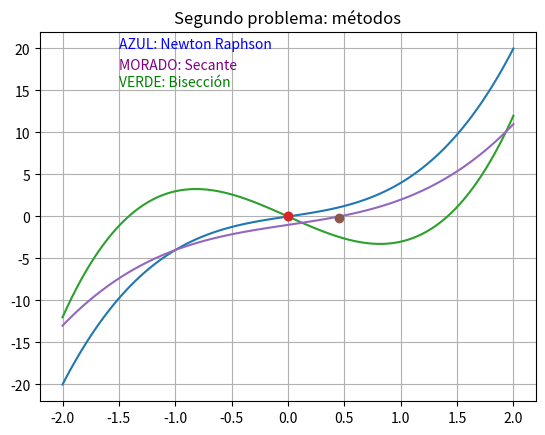

Here is the Python script that generated this plot:
import numpy as np
import matplotlib.pyplot as plt
import random 

print("MÉTODO NEWTON-RAPHSON") 

def f(x):
    return 2*(x**3)+2*x

def df(x):
    return 6*(x**2)+2

x0 = 1
k=-1 # k representa el número de iteraciones la cual será un valor que incrementará
for i in range(1, 4):
    x1 = x0 -(f(x0)/df(x0)) # se aplica la ecuación
    x0 = x1
    k += 1
    print("Se realizaron ", k, "iteraciones con aproximaciones de ", x0)
  
m=[]    
m.append(x0) #se añaden los valores a un array
min = min(m)

x= np.linspace(-2, 2, 100)
p1=plt.plot(x, 2*(x**3)+2*x)
plt.plot(0, min, "o" )
plt.annotate("AZUL: Newton Raphson", xy=(-1.5, 20), color='blue')

print("MÉTODO BISECCIÓN")

def f(x):
    return 3*(x**3)-6*x 

# Se eligen dos puntos distintos de la ecuación, con tal de que al multiplicar los dos valores en función de f(x) éste dé como resultado negativo
a = random.uniform(5.0, 5.2)
b = random.uniform(5.0, 5.2)*-1
tol = 1
print("los valores tomados en el intervalo son ", a, "y", b)
# Se evalúa que la multiplicación de las funciones sea negativa
if f(a) * f(b) < 0:
    x1 = a
    x2 = b
    k=0 
    for i in range(3):
        while abs(x1-x2) > tol: # se coloca un ciclo while en el que se evalúa que el valor absoluto de la resta de los valores indicados a y b sea mayor a la tolerancia 
            x1 = x2
            x2 = (a+b)/2 
        if f(x2) *f(a)  < 0:
            b = x2
        if f(x2)*f(b) < 0:
            a = x2
        k+=1
        
print("Se realizaron ", k, "iteraciones con aproximaciones de ", x2)
        
if f(a) * f(b) > 0:
    print("La función no cambia de signo. El método de bisección no se pudo aplicar")
        

x= np.linspace(-2, 2, 100)
p2=plt.plot(x,3*(x**3)-6*x  )
plt.plot(0, x2, "o")
plt.annotate("VERDE: Bisección", xy=(-1.5, 15.5), color='green')


print("MÉTODO DE SECANTE")

def f(x):
    return (x**3) + 2*x -1

# Se eligen dos puntos distintos de la ecuación, con tal de que al multiplicar los dos valores en función de f(x) éste dé como resultado negativo

# xi = random.uniform(1.6, 1.7)
# xf = random.uniform(1.8, 1.9)*-1
xi = 1.672396036067921  
xf= -1.9336294365458186
k = 0
print("los valores tomados en el intervalo son ", xi, "y", xf)
# Se evalúa que la multiplicación de las funciones sea negativa

if f(xi)* f(xf) > 0:
    print("La función no cambia de signo. El método de secante no se pudo aplicar")
else:
    for i in range(3):
        x1 = xi
        x2 = xf - (f(xf)*(xi-xf)/f(xf)-f(xi))
        if f(x2) > 0 and f(xi)>0 : 
            xi = x2
        if f(x2) > 0 and f(xf)>0 > 0:
            xf = x2
            
        k += 1    
        print("Se realizaron ", k, "iteraciones con aproximaciones de ", x2)    
        
        # En éste método, a diferencia del de bisección, se evalúa que, tanto x2 o xf y xi evaluada en f(x) tengan el mismo signo
        
    
        
p = []
p.append(x2)
rd = random.choice(p)
plt.title("Segundo problema: métodos")
plt.annotate("MORADO: Secante", xy=(-1.5, 17.5), color='purple')
x= np.linspace(-2, 2, 100)
p3=plt.plot(x,x**3 + 2*x -1)
plt.plot(0.453, rd, "o")
plt.grid()
plt.show()